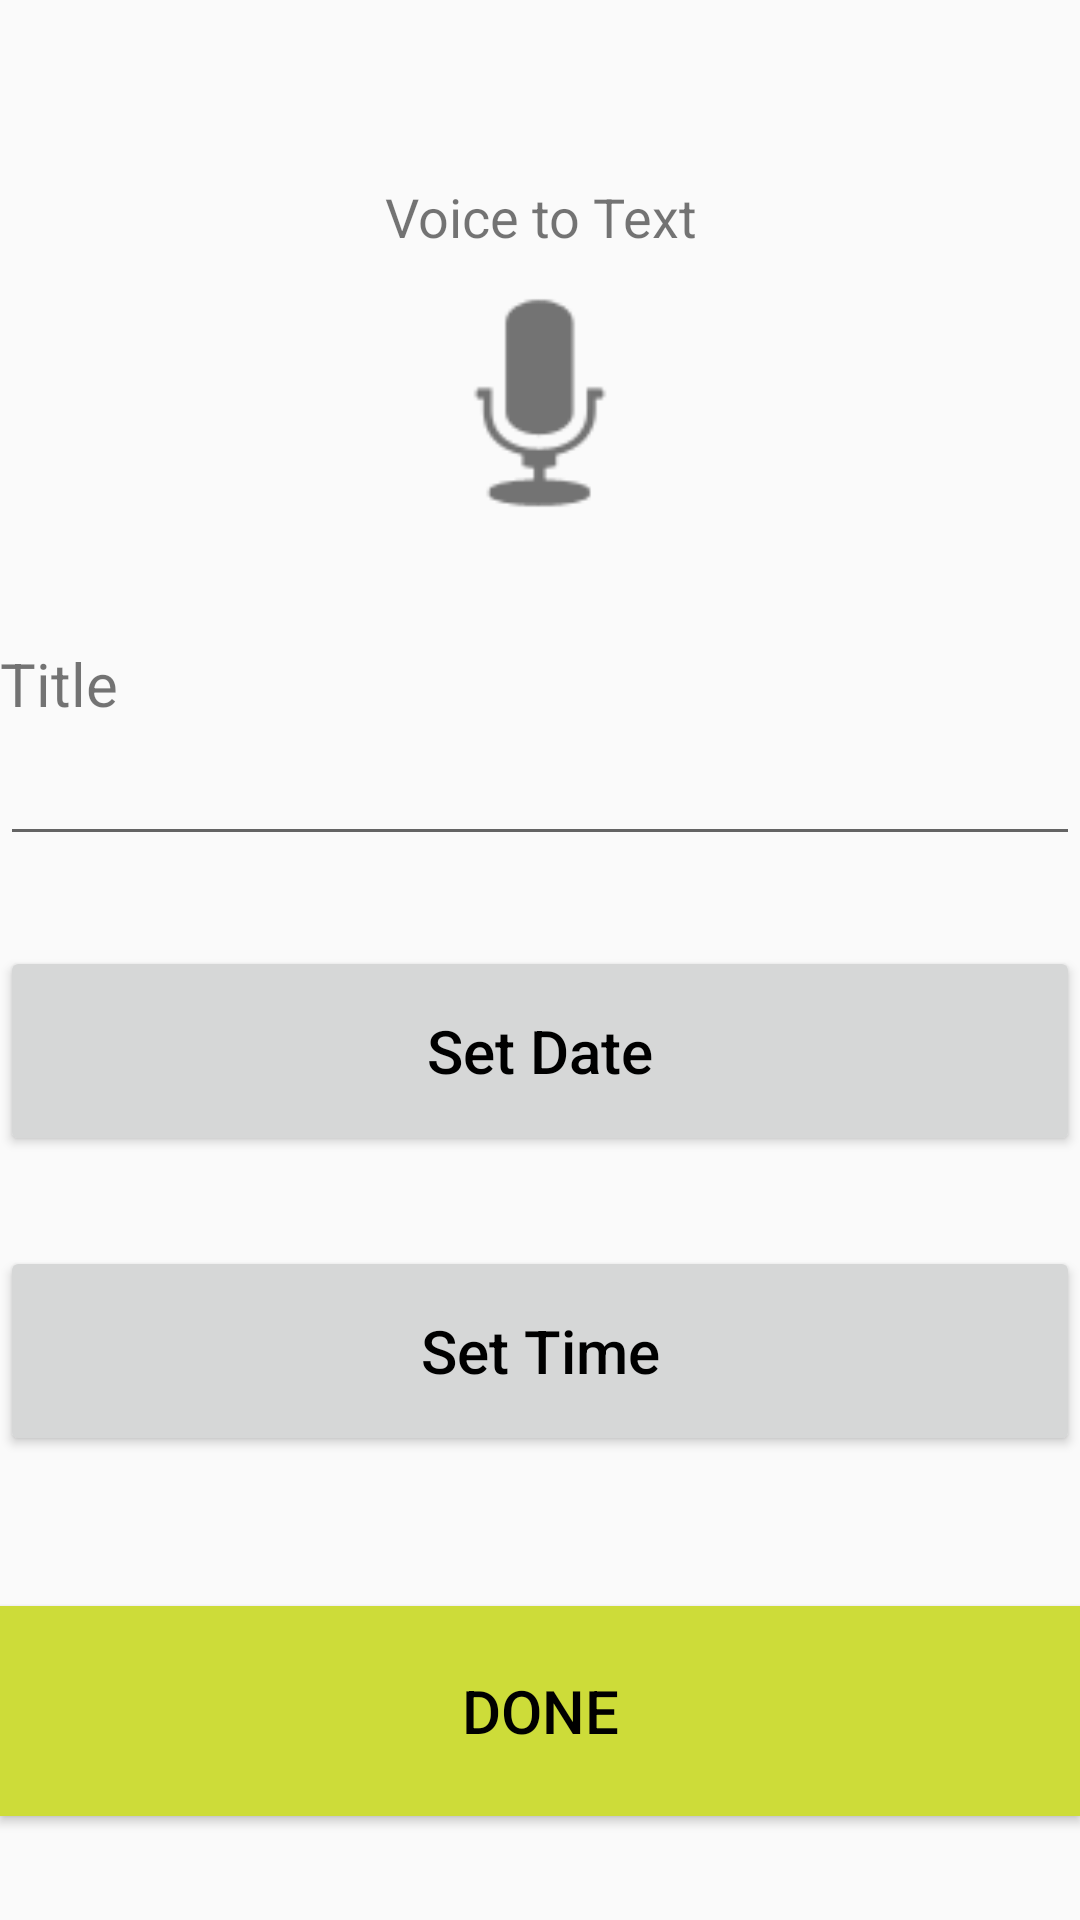

Write the Android layout XML for this screen, with the resource values it uses.
<!-- AndroidManifest.xml: application theme Theme.PersonalAssistantApp -->
<!-- res/layout/activity_create_event.xml -->
<?xml version="1.0" encoding="utf-8"?>
<LinearLayout xmlns:android="http://schemas.android.com/apk/res/android"
    xmlns:app="http://schemas.android.com/apk/res-auto"
    xmlns:tools="http://schemas.android.com/tools"
    android:layout_width="match_parent"
    android:layout_height="match_parent"
    android:orientation="vertical"
    tools:context=".CreateEvent">

    <Space
        android:layout_width="match_parent"
        android:layout_height="60dp" />

    <TextView
        android:id="@+id/textView"
        android:layout_width="match_parent"
        android:layout_height="wrap_content"
        android:gravity="center"
        android:text="Voice to Text"
        android:textSize="18sp" />

    <ImageView
        android:id="@+id/record_button"
        android:layout_width="100dp"
        android:layout_height="100dp"
        android:layout_gravity="center"
        app:srcCompat="@android:drawable/ic_btn_speak_now" />

    <Space
        android:layout_width="match_parent"
        android:layout_height="30dp" />


    <TextView
        android:id="@+id/textView2"
        android:layout_width="match_parent"
        android:layout_height="wrap_content"
        android:text="Title"
        android:textSize="20sp" />

    <EditText
        android:id="@+id/title_ET"
        android:layout_width="match_parent"
        android:layout_height="wrap_content"
        android:ems="10"
        android:inputType="textPersonName"
        android:textColor="#000000"
        android:textSize="20sp" />

    <Space
        android:layout_width="match_parent"
        android:layout_height="30dp" />

    <Button
        android:id="@+id/date_button"
        android:layout_width="match_parent"
        android:layout_height="70dp"
        android:ems="10"
        android:inputType="textPersonName"
        android:text="Set Date"
        android:textColor="#000000"
        android:textSize="20sp" />

    <Space
        android:layout_width="match_parent"
        android:layout_height="30dp" />

    <Button
        android:id="@+id/time_button"
        android:layout_width="match_parent"
        android:layout_height="70dp"
        android:ems="10"
        android:inputType="textPersonName"
        android:text="Set Time"
        android:textColor="#000000"
        android:textSize="20sp" />

    <Space
        android:layout_width="match_parent"
        android:layout_height="50dp" />

    <Button
        android:id="@+id/done_button"
        android:layout_width="match_parent"
        android:layout_height="70dp"
        android:background="#CDDC39"
        android:text="Done"
        android:textColor="#000000"
        android:textSize="20sp" />
</LinearLayout>
<!-- resources referenced by this layout -->
<resources>
  <style name="Theme.PersonalAssistantApp" parent="Theme.AppCompat.Light.DarkActionBar">
          
          <item name="colorPrimary">@color/purple_500</item>
          <item name="colorPrimaryDark">@color/purple_700</item>
          <item name="colorAccent">@color/teal_200</item>
          
      </style>
  <!-- not gathered from this repository: default colours our renderer supplied (Android Studio template values) -->
  <color name="purple_500">#FF6200EE</color>
  <color name="purple_700">#FF3700B3</color>
  <color name="teal_200">#FF03DAC5</color>
</resources>
